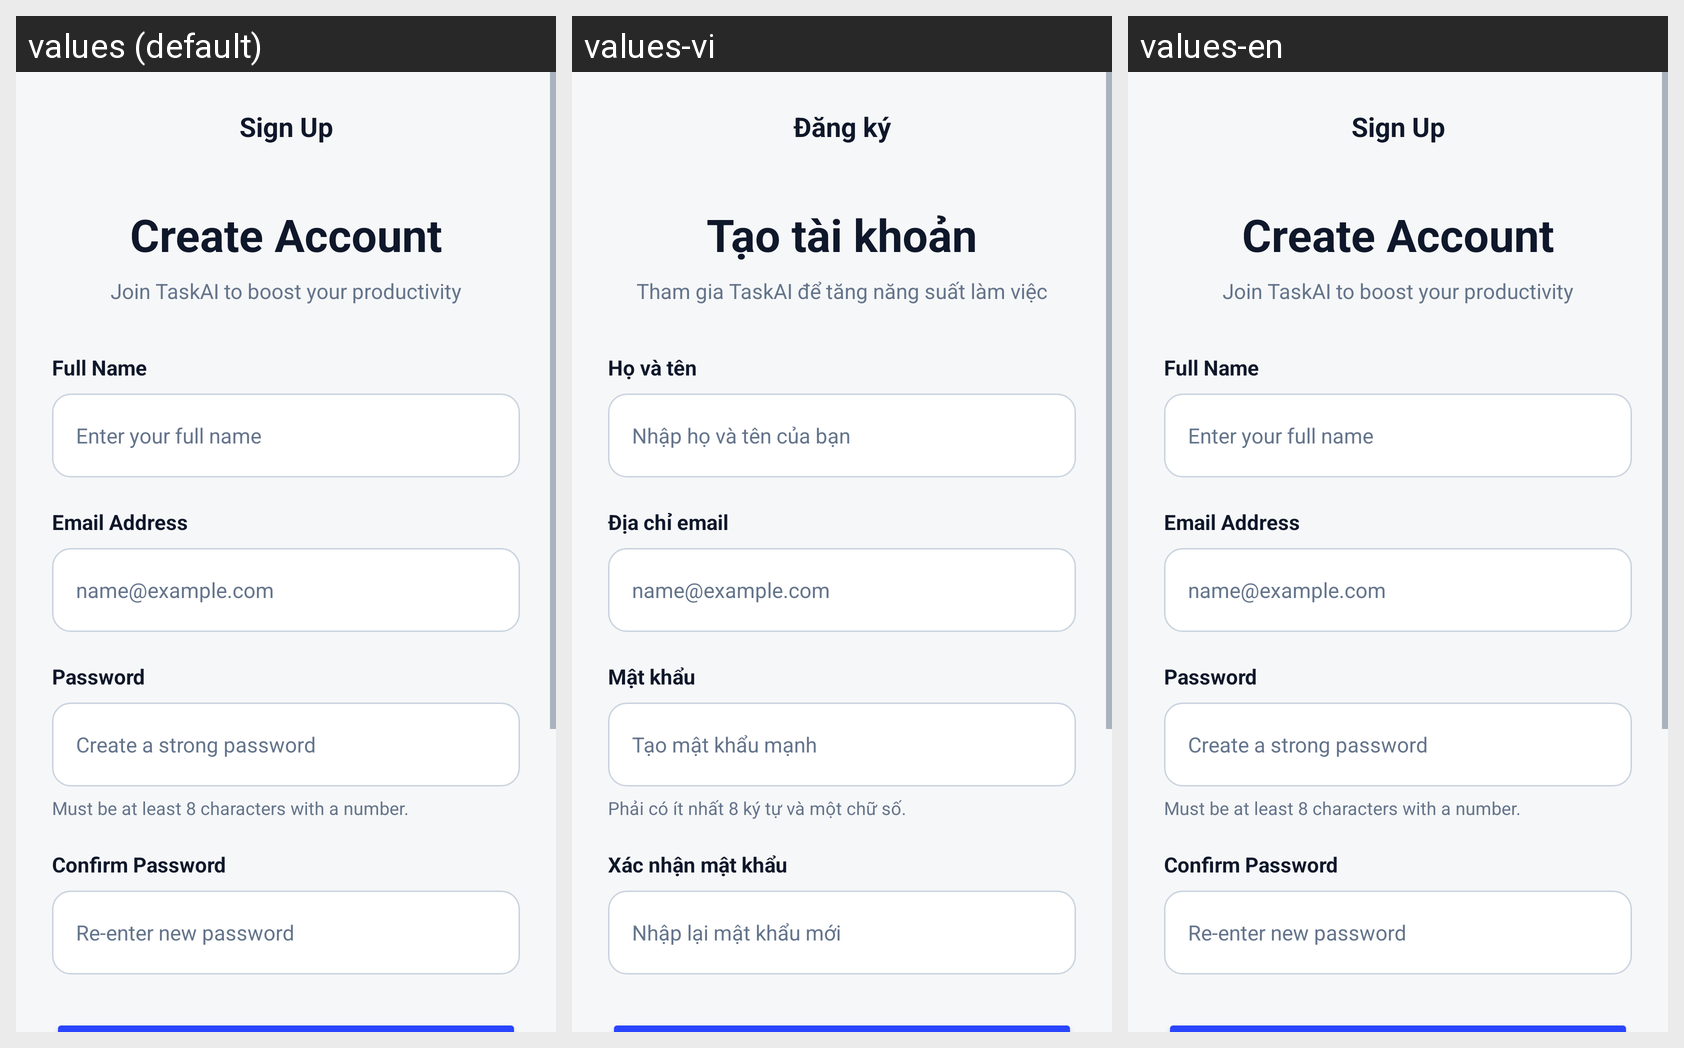

Strings drawn on this Android screen and how each of the app's shown locales translates them:
Android screen res/layout/activity_signup.xml rendered under 3 locales, left to right: values (default), values-vi, values-en. Device: Nexus 5 (rendered at 1080×1920; each locale shown at half size, 540×960, under a caption strip naming it); theme Theme.TaskFlow.
Strings drawn on this screen, with the default value and each locale's value (text and hints the layout hard-codes, and strings that could not be matched under every locale, appear in the picture but are not listed):

auth_register_title
  values: Sign Up
  values-vi: Đăng ký
  values-en: Sign Up  [not translated; the default value is used]

auth_register_create_account
  values: Create Account
  values-vi: Tạo tài khoản
  values-en: Create Account  [not translated; the default value is used]

auth_register_subtitle
  values: Join TaskAI to boost your productivity
  values-vi: Tham gia TaskAI để tăng năng suất làm việc
  values-en: Join TaskAI to boost your productivity  [not translated; the default value is used]

auth_full_name_label
  values: Full Name
  values-vi: Họ và tên
  values-en: Full Name  [not translated; the default value is used]

auth_full_name_hint
  values: Enter your full name
  values-vi: Nhập họ và tên của bạn
  values-en: Enter your full name  [not translated; the default value is used]

auth_email_label
  values: Email Address
  values-vi: Địa chỉ email
  values-en: Email Address  [not translated; the default value is used]

auth_email_placeholder
  values: name@example.com
  values-vi: name@example.com
  values-en: name@example.com  [not translated; the default value is used]

auth_password_label
  values: Password
  values-vi: Mật khẩu
  values-en: Password  [not translated; the default value is used]

auth_password_create_hint
  values: Create a strong password
  values-vi: Tạo mật khẩu mạnh
  values-en: Create a strong password  [not translated; the default value is used]

auth_password_hint_desc
  values: Must be at least 8 characters with a number.
  values-vi: Phải có ít nhất 8 ký tự và một chữ số.
  values-en: Must be at least 8 characters with a number.  [not translated; the default value is used]

auth_confirm_password_label
  values: Confirm Password
  values-vi: Xác nhận mật khẩu
  values-en: Confirm Password  [not translated; the default value is used]

auth_confirm_password_hint
  values: Re-enter new password
  values-vi: Nhập lại mật khẩu mới
  values-en: Re-enter new password  [not translated; the default value is used]

auth_register_button
  values: Sign Up
  values-vi: Đăng ký
  values-en: Sign Up  [not translated; the default value is used]
